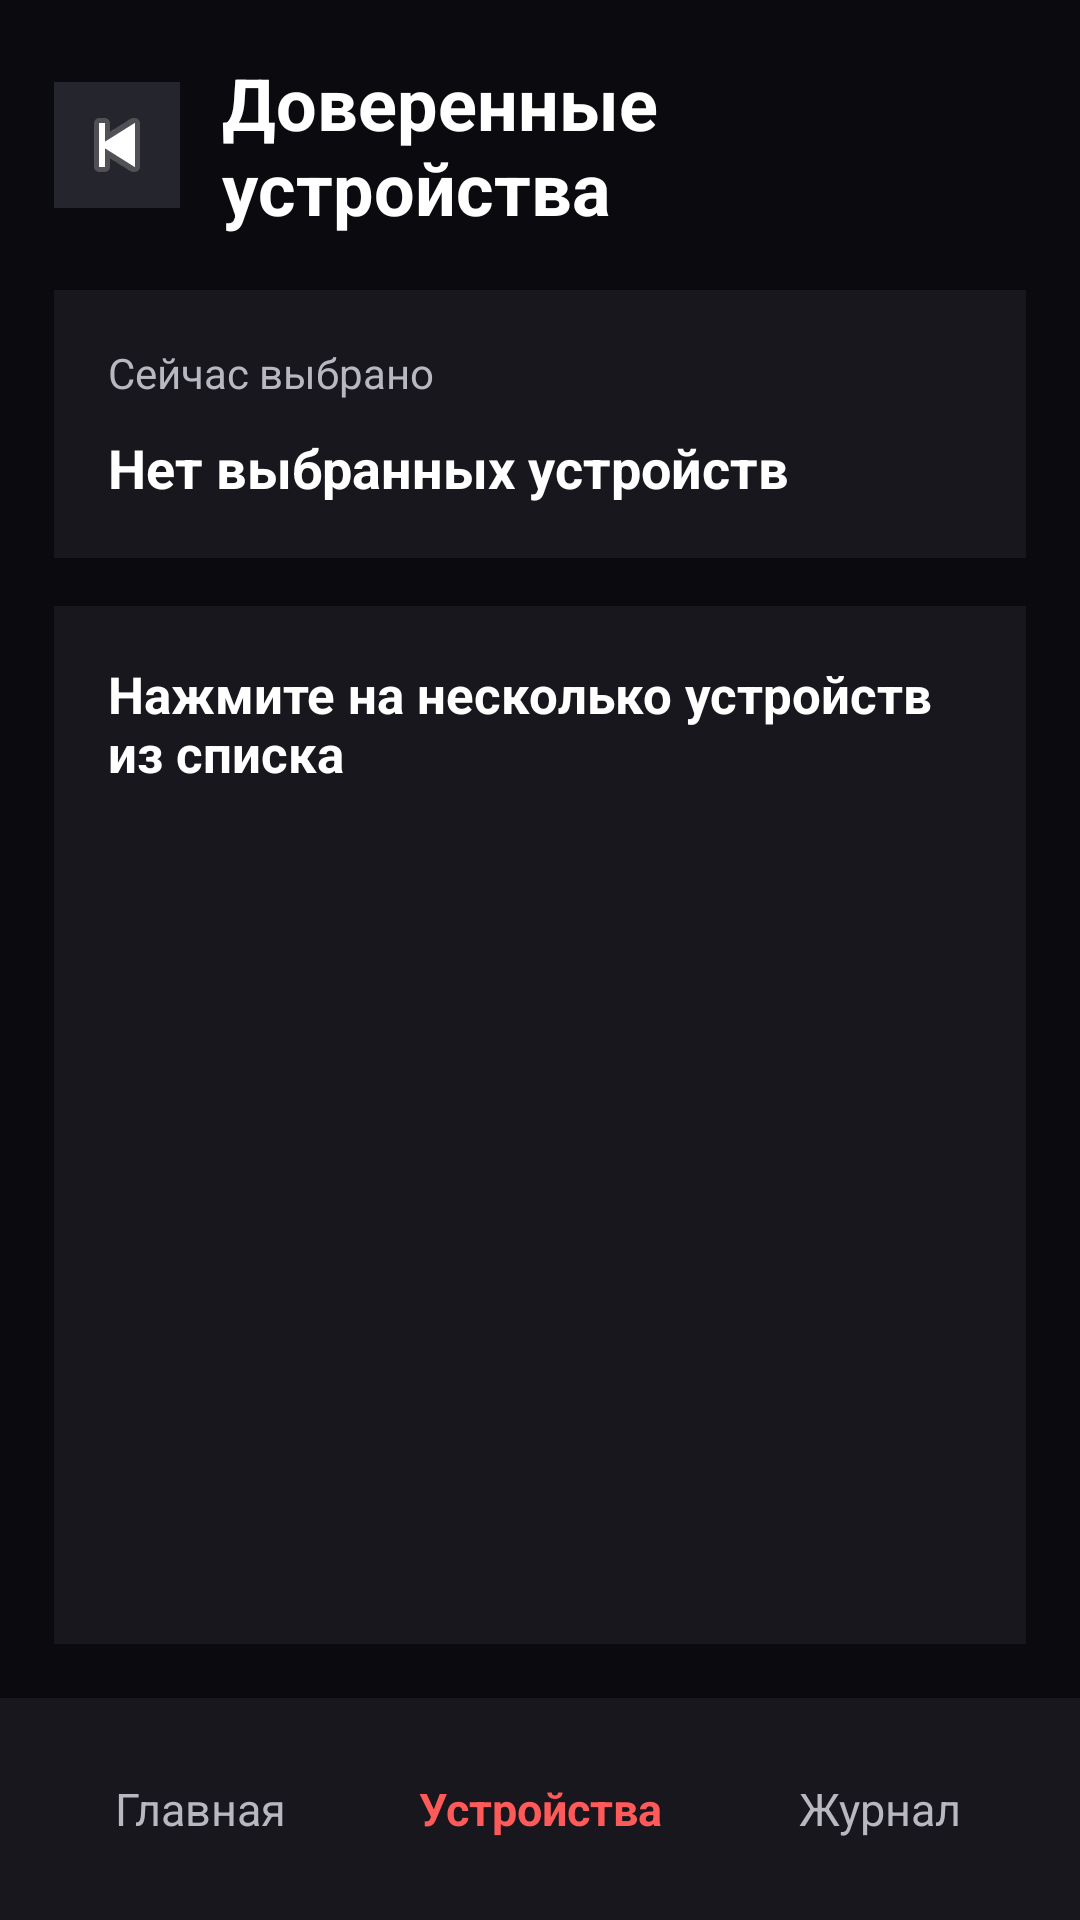

Here is an Android app screen rendered from its layout file. Give the layout XML and the strings, colors and styles it references.
<!-- AndroidManifest.xml: application theme Theme.ScreenLock -->
<!-- res/layout/activity_device_list.xml -->
<?xml version="1.0" encoding="utf-8"?>
<LinearLayout xmlns:android="http://schemas.android.com/apk/res/android"
    android:layout_width="match_parent"
    android:layout_height="match_parent"
    android:background="#0B0B0F"
    android:orientation="vertical">

    <LinearLayout
        android:layout_width="match_parent"
        android:layout_height="0dp"
        android:layout_weight="1"
        android:orientation="vertical"
        android:padding="18dp">

        <LinearLayout
            android:layout_width="match_parent"
            android:layout_height="wrap_content"
            android:gravity="center_vertical"
            android:orientation="horizontal">

            <ImageButton
                android:id="@+id/btnBackDevice"
                android:layout_width="42dp"
                android:layout_height="42dp"
                android:background="#25252D"
                android:contentDescription="Назад"
                android:padding="10dp"
                android:src="@android:drawable/ic_media_previous" />

            <TextView
                android:layout_width="wrap_content"
                android:layout_height="wrap_content"
                android:layout_marginStart="14dp"
                android:text="Доверенные устройства"
                android:textColor="#FFFFFF"
                android:textSize="24sp"
                android:textStyle="bold" />

        </LinearLayout>

        <LinearLayout
            android:layout_width="match_parent"
            android:layout_height="wrap_content"
            android:layout_marginTop="18dp"
            android:background="#17171D"
            android:orientation="vertical"
            android:padding="18dp">

            <TextView
                android:layout_width="match_parent"
                android:layout_height="wrap_content"
                android:text="Сейчас выбрано"
                android:textColor="#B8B8C0"
                android:textSize="14sp" />

            <TextView
                android:id="@+id/txtCurrentDevice"
                android:layout_width="match_parent"
                android:layout_height="wrap_content"
                android:layout_marginTop="10dp"
                android:text="Нет выбранных устройств"
                android:textColor="#FFFFFF"
                android:textSize="18sp"
                android:textStyle="bold" />

        </LinearLayout>

        <LinearLayout
            android:layout_width="match_parent"
            android:layout_height="0dp"
            android:layout_marginTop="16dp"
            android:layout_weight="1"
            android:background="#17171D"
            android:orientation="vertical"
            android:padding="18dp">

            <TextView
                android:layout_width="match_parent"
                android:layout_height="wrap_content"
                android:text="Нажмите на несколько устройств из списка"
                android:textColor="#FFFFFF"
                android:textSize="17sp"
                android:textStyle="bold" />

            <ListView
                android:id="@+id/listViewDevices"
                android:layout_width="match_parent"
                android:layout_height="0dp"
                android:layout_marginTop="14dp"
                android:layout_weight="1"
                android:cacheColorHint="@android:color/transparent"
                android:divider="#303038"
                android:dividerHeight="1dp"
                android:listSelector="@android:color/transparent" />

        </LinearLayout>

    </LinearLayout>

    <LinearLayout
        android:layout_width="match_parent"
        android:layout_height="74dp"
        android:background="#17171D"
        android:gravity="center"
        android:orientation="horizontal"
        android:padding="10dp">

        <TextView
            android:id="@+id/navHome"
            android:layout_width="0dp"
            android:layout_height="match_parent"
            android:layout_weight="1"
            android:gravity="center"
            android:text="Главная"
            android:textColor="#B8B8C0"
            android:textSize="15sp" />

        <TextView
            android:id="@+id/navDevices"
            android:layout_width="0dp"
            android:layout_height="match_parent"
            android:layout_weight="1"
            android:gravity="center"
            android:text="Устройства"
            android:textColor="#FF5A5A"
            android:textSize="15sp"
            android:textStyle="bold" />

        <TextView
            android:id="@+id/navJournal"
            android:layout_width="0dp"
            android:layout_height="match_parent"
            android:layout_weight="1"
            android:gravity="center"
            android:text="Журнал"
            android:textColor="#B8B8C0"
            android:textSize="15sp" />

    </LinearLayout>

</LinearLayout>
<!-- resources referenced by this layout -->
<resources>
  <style name="Theme.ScreenLock" parent="Theme.MaterialComponents.DayNight.NoActionBar">
          <item name="colorPrimary">@color/guard_red_light</item>
          <item name="colorPrimaryVariant">@color/guard_red_dark</item>
          <item name="colorSecondary">@color/guard_red</item>
  
          <item name="colorSurface">@color/guard_surface</item>
          <item name="colorOnSurface">@color/guard_text_primary</item>
  
          <item name="colorOnBackground">@color/guard_text_primary</item>
          <item name="android:colorBackground">@color/guard_background</item>
  
          <item name="android:windowBackground">@color/guard_background</item>
          <item name="android:statusBarColor">@android:color/transparent</item>
          <item name="android:navigationBarColor">@color/guard_background</item>
          <item name="android:windowLightStatusBar">false</item>
          <item name="android:windowLightNavigationBar">false</item>
      </style>
  <color name="guard_red_light">#FF3B30</color>
  <color name="guard_red_dark">#7A0C14</color>
  <color name="guard_red">#FF3B30</color>
  <color name="guard_surface">#16141A</color>
  <color name="guard_text_primary">#F6F2F4</color>
  <color name="guard_background">#07070A</color>
</resources>
